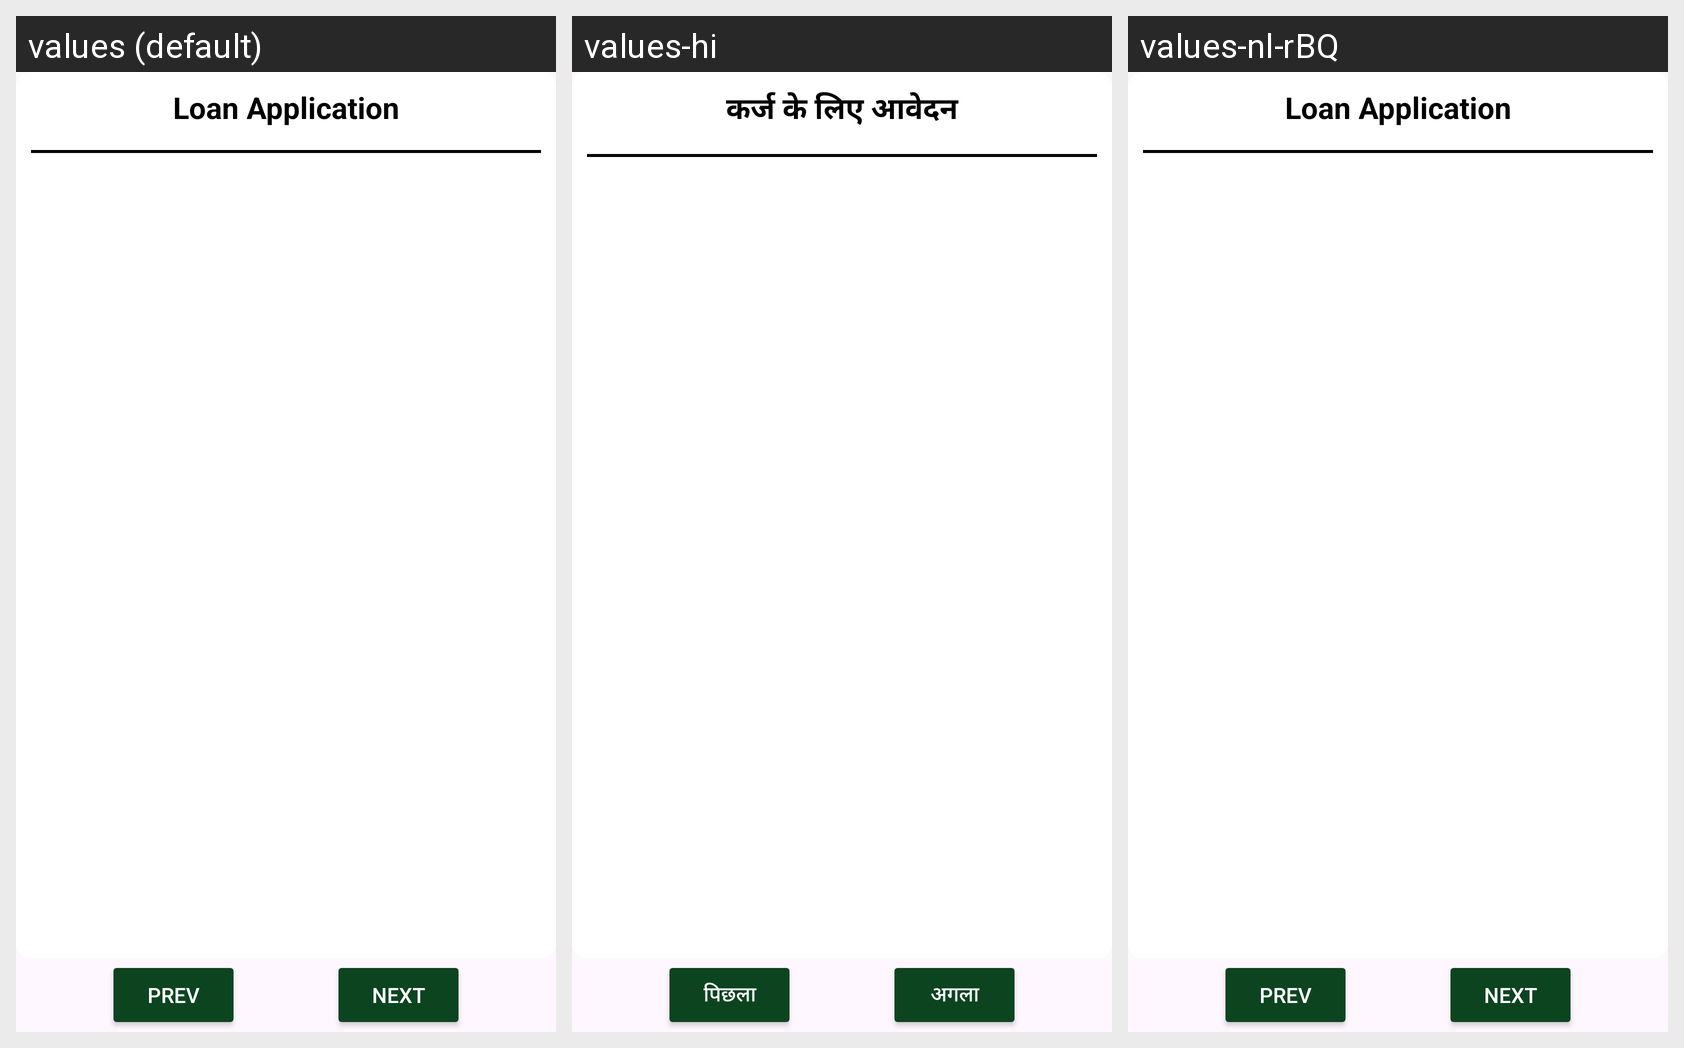

The Android screen above is rendered under several locales of the same app. Produce the string resources it draws, with the default and per-locale values.
Android screen res/layout/loan_application_activity.xml rendered under 3 locales, left to right: values (default), values-hi, values-nl-rBQ. Device: Nexus 5 (rendered at 1080×1920; each locale shown at half size, 540×960, under a caption strip naming it); theme Theme.Appv1.
Strings drawn on this screen, with the default value and each locale's value (text and hints the layout hard-codes, and strings that could not be matched under every locale, appear in the picture but are not listed):

loan_app
  values: Loan Application
  values-hi: कर्ज के लिए आवेदन
  values-nl-rBQ: Loan Application

prev
  values: prev
  values-hi: पिछला
  values-nl-rBQ: prev

next
  values: next
  values-hi: अगला
  values-nl-rBQ: next
